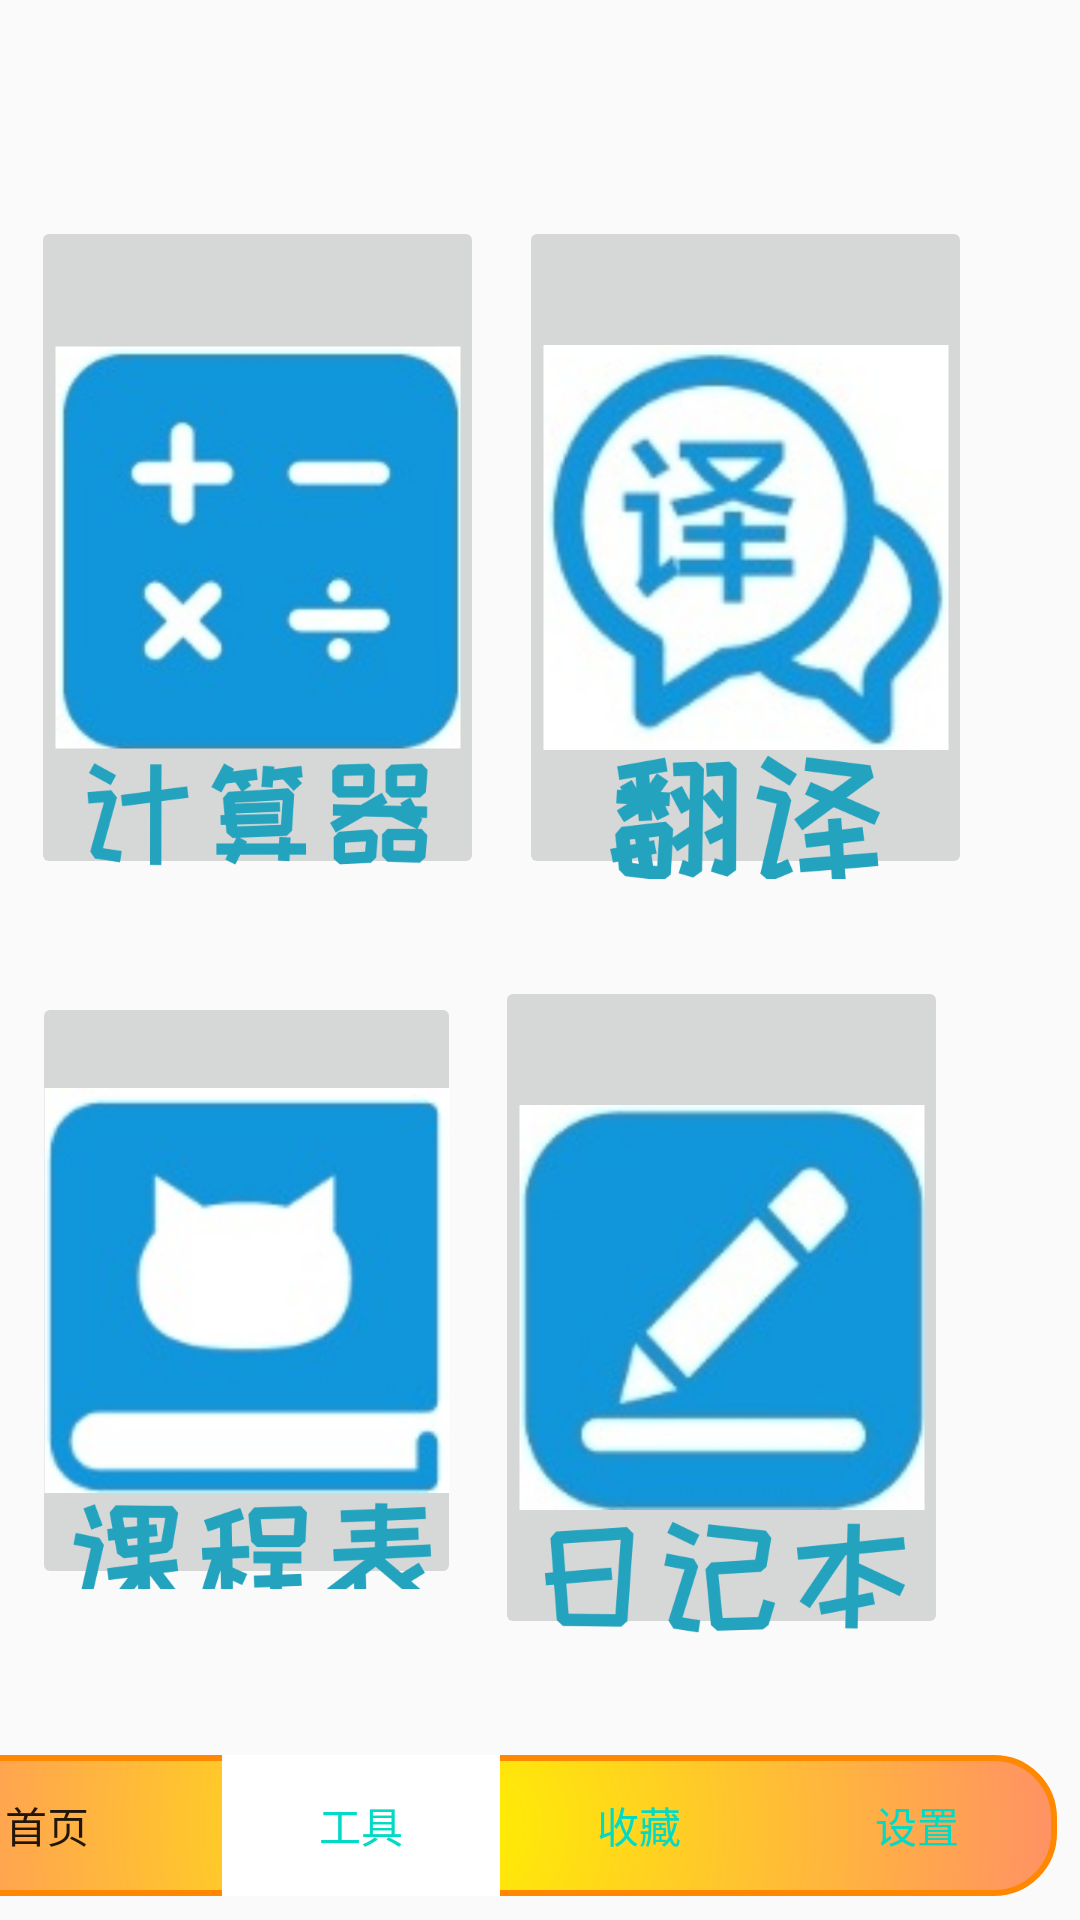

Reconstruct the res/layout file that produces this screen, plus the resources it refers to.
<!-- AndroidManifest.xml: application theme AppTheme -->
<!-- res/layout/activity_tool.xml -->
<?xml version="1.0" encoding="utf-8"?>
<android.support.constraint.ConstraintLayout xmlns:android="http://schemas.android.com/apk/res/android"
    xmlns:app="http://schemas.android.com/apk/res-auto"
    xmlns:tools="http://schemas.android.com/tools"
    android:layout_width="match_parent"
    android:layout_height="match_parent"
    android:background="@drawable/bg"
    tools:context="com.example.yangbin.myapp.toolActivity"
    tools:ignore="LabelFor">

    <LinearLayout
        android:id="@+id/linearLayout"
        android:layout_width="395dp"
        android:layout_height="47dp"
        android:layout_marginStart="8dp"
        android:layout_marginTop="8dp"
        android:layout_marginEnd="8dp"
        android:layout_marginBottom="8dp"
        android:background="@drawable/button_style"
        android:orientation="horizontal"
        app:layout_constraintBottom_toBottomOf="parent"
        app:layout_constraintEnd_toEndOf="parent"
        app:layout_constraintHorizontal_bias="1.0"
        app:layout_constraintStart_toStartOf="parent"
        app:layout_constraintTop_toTopOf="parent"
        app:layout_constraintVertical_bias="1.0">

        <Button
            android:id="@+id/home"
            style="?android:attr/buttonBarStyle"
            android:layout_width="wrap_content"
            android:layout_height="wrap_content"
            android:layout_weight="1"
            android:onClick="ReturnHome"
            android:text="@string/首页" />

        <Button
            android:id="@+id/tool"
            style="?android:attr/buttonBarButtonStyle"
            android:layout_width="wrap_content"
            android:layout_height="wrap_content"
            android:layout_weight="1"
            android:background="#ffffff"
            android:text="@string/工具" />

        <Button
            android:id="@+id/collect"
            style="?android:attr/buttonBarButtonStyle"
            android:layout_width="wrap_content"
            android:layout_height="wrap_content"
            android:layout_weight="1"
            android:onClick="Collect"
            android:text="@string/收藏" />

        <Button
            android:id="@+id/setting"
            style="?android:attr/buttonBarButtonStyle"
            android:layout_width="wrap_content"
            android:layout_height="wrap_content"
            android:layout_weight="1"
            android:onClick="Setting"
            android:text="@string/设置" />
    </LinearLayout>

    <ImageButton
        android:id="@+id/jsq"
        android:layout_width="151dp"
        android:layout_height="221dp"
        android:layout_marginStart="8dp"
        android:layout_marginTop="72dp"
        android:layout_marginEnd="8dp"
        android:contentDescription="@string/todo"
        android:onClick="Jsq"
        app:layout_constraintEnd_toStartOf="@+id/fy"
        app:layout_constraintHorizontal_bias="0.367"
        app:layout_constraintStart_toStartOf="parent"
        app:layout_constraintTop_toTopOf="parent"
        app:srcCompat="@mipmap/jsj" />

    <ImageButton
        android:id="@+id/fy"
        android:layout_width="151dp"
        android:layout_height="221dp"
        android:layout_marginTop="72dp"
        android:layout_marginEnd="36dp"
        android:contentDescription="@string/todo"
        android:onClick="Fy"
        app:layout_constraintEnd_toEndOf="parent"
        app:layout_constraintTop_toTopOf="parent"
        app:srcCompat="@mipmap/fy" />

    <ImageButton
        android:id="@+id/kcb"
        android:layout_width="143dp"
        android:layout_height="199dp"
        android:layout_marginStart="8dp"
        android:layout_marginTop="8dp"
        android:layout_marginEnd="8dp"
        android:layout_marginBottom="8dp"
        android:contentDescription="@string/todo"
        android:onClick="Kcb"
        app:layout_constraintBottom_toTopOf="@+id/linearLayout"
        app:layout_constraintEnd_toStartOf="@+id/rjb"
        app:layout_constraintHorizontal_bias="0.446"
        app:layout_constraintStart_toStartOf="parent"
        app:layout_constraintTop_toBottomOf="@+id/jsq"
        app:layout_constraintVertical_bias="0.384"
        app:srcCompat="@mipmap/kcb" />

    <ImageButton
        android:id="@+id/rjb"
        android:layout_width="151dp"
        android:layout_height="221dp"
        android:layout_marginTop="8dp"
        android:layout_marginEnd="44dp"
        android:layout_marginBottom="8dp"
        android:contentDescription="@string/todo"
        android:onClick="Rjb"
        app:layout_constraintBottom_toTopOf="@+id/linearLayout"
        app:layout_constraintEnd_toEndOf="parent"
        app:layout_constraintTop_toBottomOf="@+id/fy"
        app:layout_constraintVertical_bias="0.442"
        app:srcCompat="@mipmap/rjb" />

</android.support.constraint.ConstraintLayout>
<!-- resources referenced by this layout -->
<resources>
  <!-- drawable button_style (drawable) -->
  <?xml version="1.0" encoding="utf-8"?>
  <shape xmlns:android="http://schemas.android.com/apk/res/android" android:shape="rectangle">
      <solid android:color="@android:color/black">
          
      </solid>
      <stroke
          android:width="2dp"
          android:color="@android:color/holo_orange_dark">
      </stroke>
  <corners
      android:bottomLeftRadius="20dp"
      android:bottomRightRadius="20dp"
      android:topLeftRadius="20dp"
      android:topRightRadius="20dp"
      android:radius="20dp">
  </corners>
  <gradient android:startColor="#fff000"
      android:centerColor="#ff00ff"
      android:endColor="#00ffff"
      android:gradientRadius="1000dp"
      android:type="radial"></gradient>
      <padding
          android:bottom="0dp"
          android:left="0dp"
          android:right="0dp"
          android:top="0dp">
      </padding>
  </shape>
  <!-- mipmap fy: png bitmap (mipmap-xxxhdpi, 271460 bytes) -->
  <!-- mipmap jsj: png bitmap (mipmap-xxxhdpi, 143565 bytes) -->
  <!-- mipmap kcb: png bitmap (mipmap-xxxhdpi, 117590 bytes) -->
  <!-- mipmap rjb: png bitmap (mipmap-xxxhdpi, 162707 bytes) -->
  <string name="todo">TODO</string>
  <style parent="Theme.AppCompat.Light.DarkActionBar" name="AppTheme">
      
      <item name="colorPrimary">@color/colorPrimary</item>
      <item name="colorPrimaryDark">@color/colorPrimaryDark</item>
      <item name="windowActionBar">false</item>
      <item name="windowNoTitle">true</item>
      <item name="colorAccent">@color/colorAccent</item>
  </style>
  <!-- not gathered from this repository: default colours our renderer supplied (Android Studio template values) -->
  <color name="colorPrimary">#FF6200EE</color>
  <color name="colorPrimaryDark">#FF3700B3</color>
  <color name="colorAccent">#FF03DAC5</color>
</resources>
